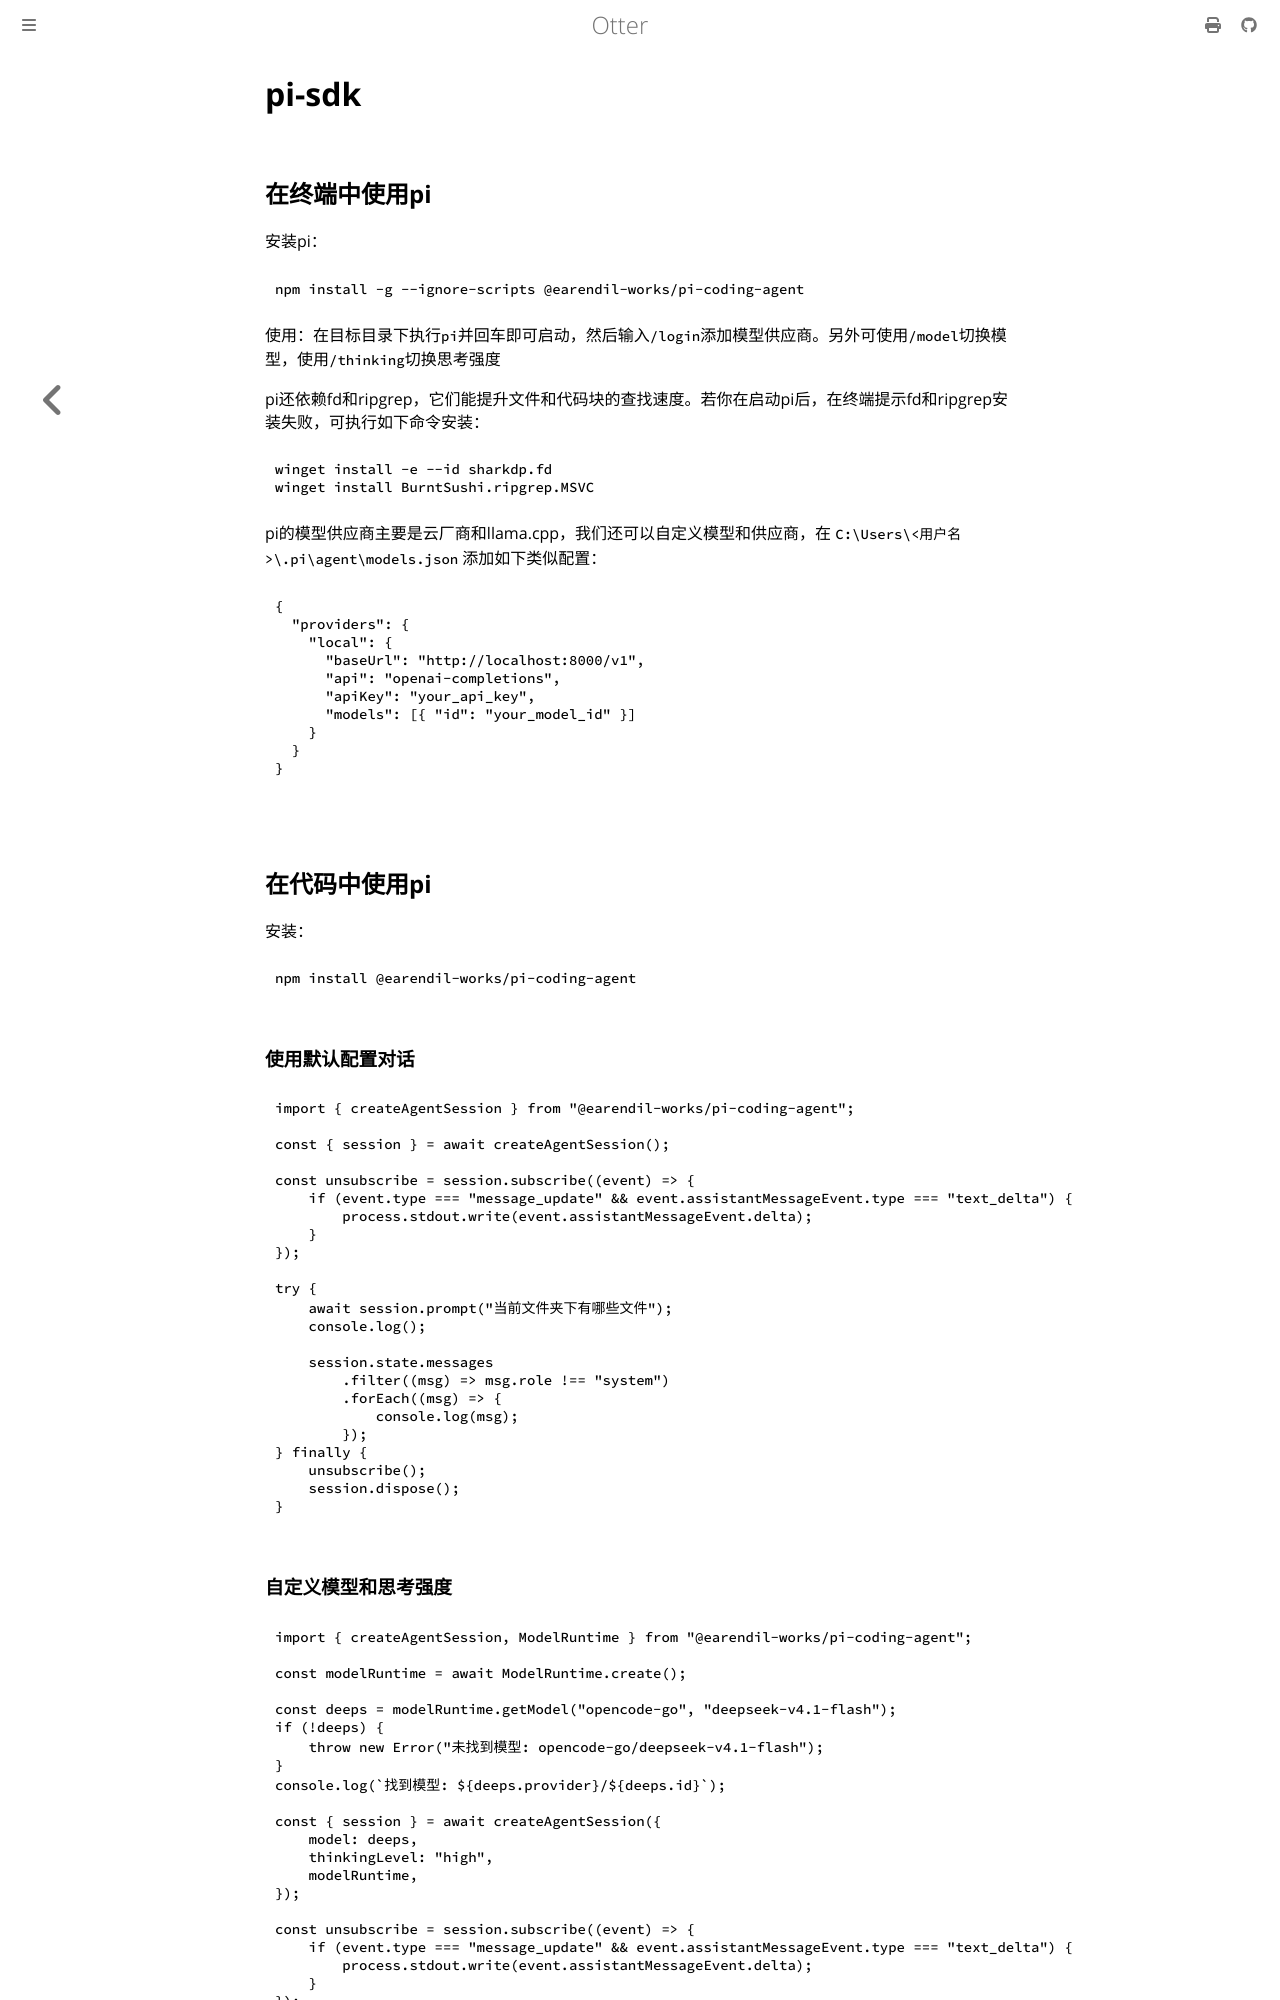

repository: zhangst0413/Otter · page: pi-sdk.html · generator: mdbook

# pi-sdk

## 在终端中使用pi

安装pi：

```powershell
npm install -g --ignore-scripts @earendil-works/pi-coding-agent
```

使用：在目标目录下执行`pi`并回车即可启动，然后输入`/login`添加模型供应商。另外可使用`/model`切换模型，使用`/thinking`切换思考强度

pi还依赖fd和ripgrep，它们能提升文件和代码块的查找速度。若你在启动pi后，在终端提示fd和ripgrep安装失败，可执行如下命令安装：

```powershell
winget install -e --id sharkdp.fd
winget install BurntSushi.ripgrep.MSVC
```

pi的模型供应商主要是云厂商和llama.cpp，我们还可以自定义模型和供应商，在 `C:\Users\<用户名>\.pi\agent\models.json` 添加如下类似配置：

```json
{
  "providers": {
    "local": {
      "baseUrl": "http://localhost:8000/v1",
      "api": "openai-completions",
      "apiKey": "your_api_key",
      "models": [{ "id": "your_model_id" }]
    }
  }
}

```

## 在代码中使用pi

安装：

```powershell
npm install @earendil-works/pi-coding-agent
```

### 使用默认配置对话

```typescript
import { createAgentSession } from "@earendil-works/pi-coding-agent";

const { session } = await createAgentSession();

const unsubscribe = session.subscribe((event) => {
    if (event.type === "message_update" && event.assistantMessageEvent.type === "text_delta") {
        process.stdout.write(event.assistantMessageEvent.delta);
    }
});

try {
    await session.prompt("当前文件夹下有哪些文件");
    console.log();

    session.state.messages
        .filter((msg) => msg.role !== "system")
        .forEach((msg) => {
            console.log(msg);
        });
} finally {
    unsubscribe();
    session.dispose();
}
```
